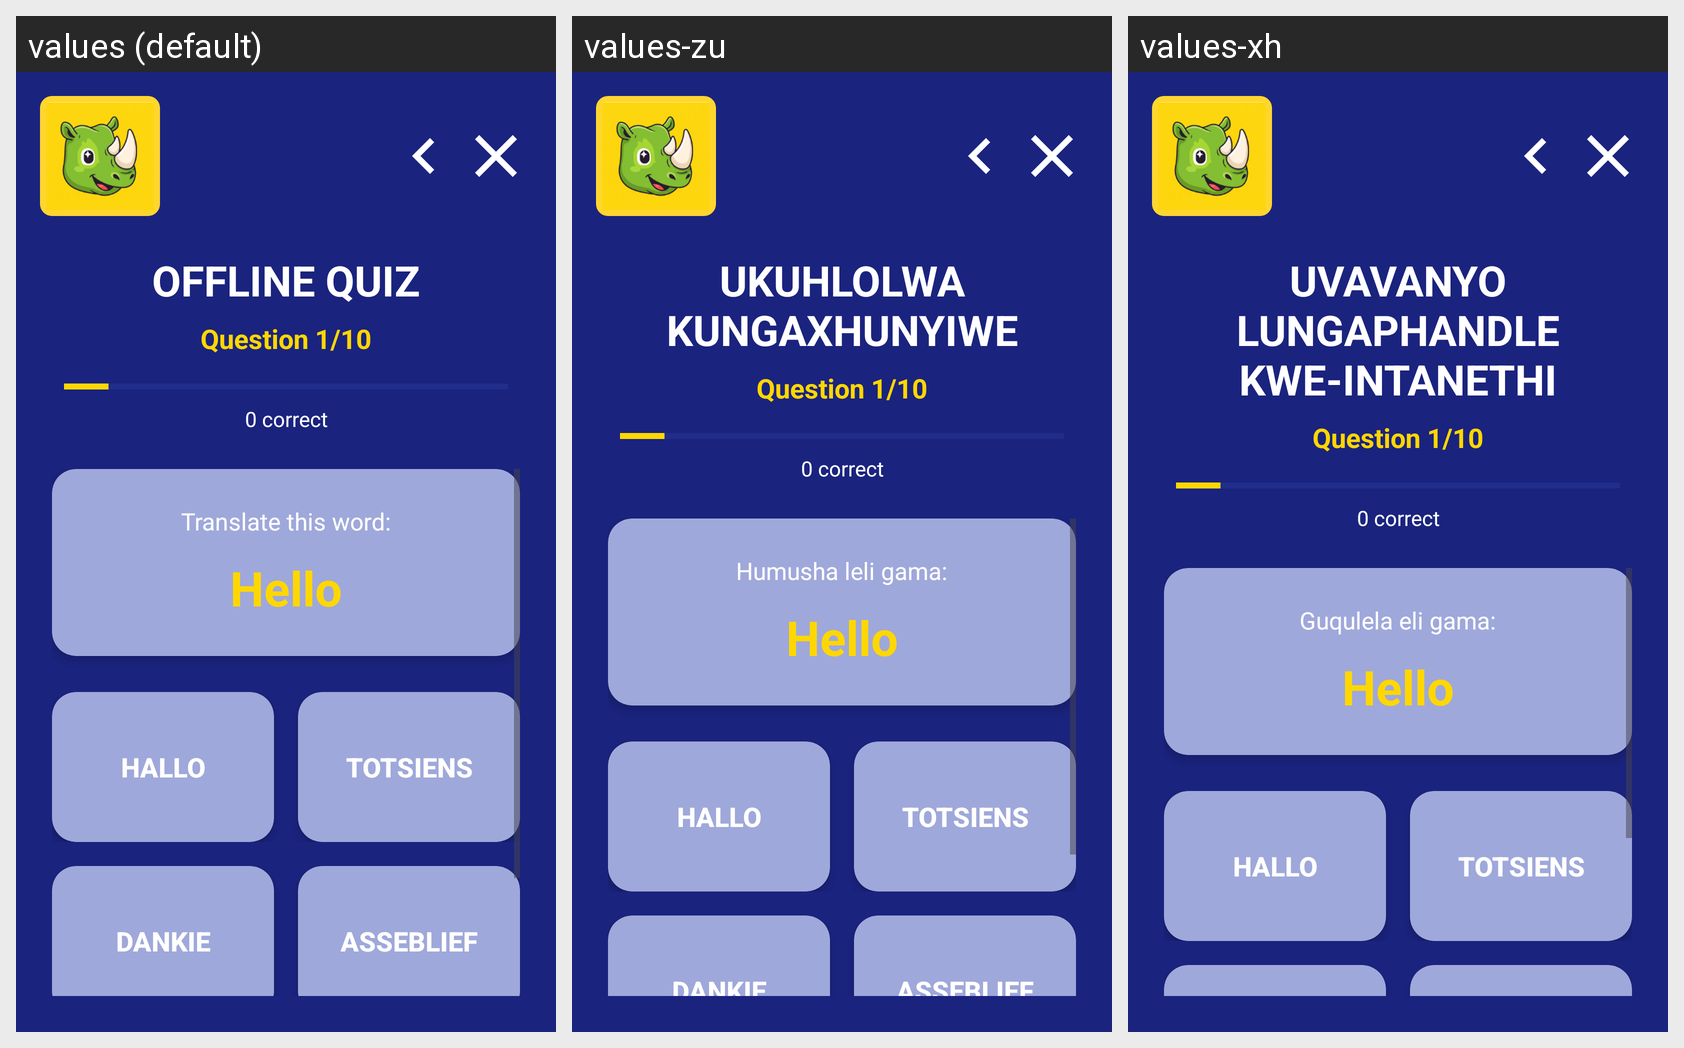

Locale-by-locale string values for the Android screen shown in this grid:
Android screen res/layout/activity_offline_quiz.xml rendered under 3 locales, left to right: values (default), values-zu, values-xh. Device: Nexus 5 (rendered at 1080×1920; each locale shown at half size, 540×960, under a caption strip naming it); theme Theme.MzansiLingo.
Strings drawn on this screen, with the default value and each locale's value (text and hints the layout hard-codes, and strings that could not be matched under every locale, appear in the picture but are not listed):

offline_quiz
  values: OFFLINE QUIZ
  values-zu: UKUHLOLWA KUNGAXHUNYIWE
  values-xh: UVAVANYO LUNGAPHANDLE KWE-INTANETHI

translate_this_word
  values: Translate this word:
  values-zu: Humusha leli gama:
  values-xh: Guqulela eli gama:
